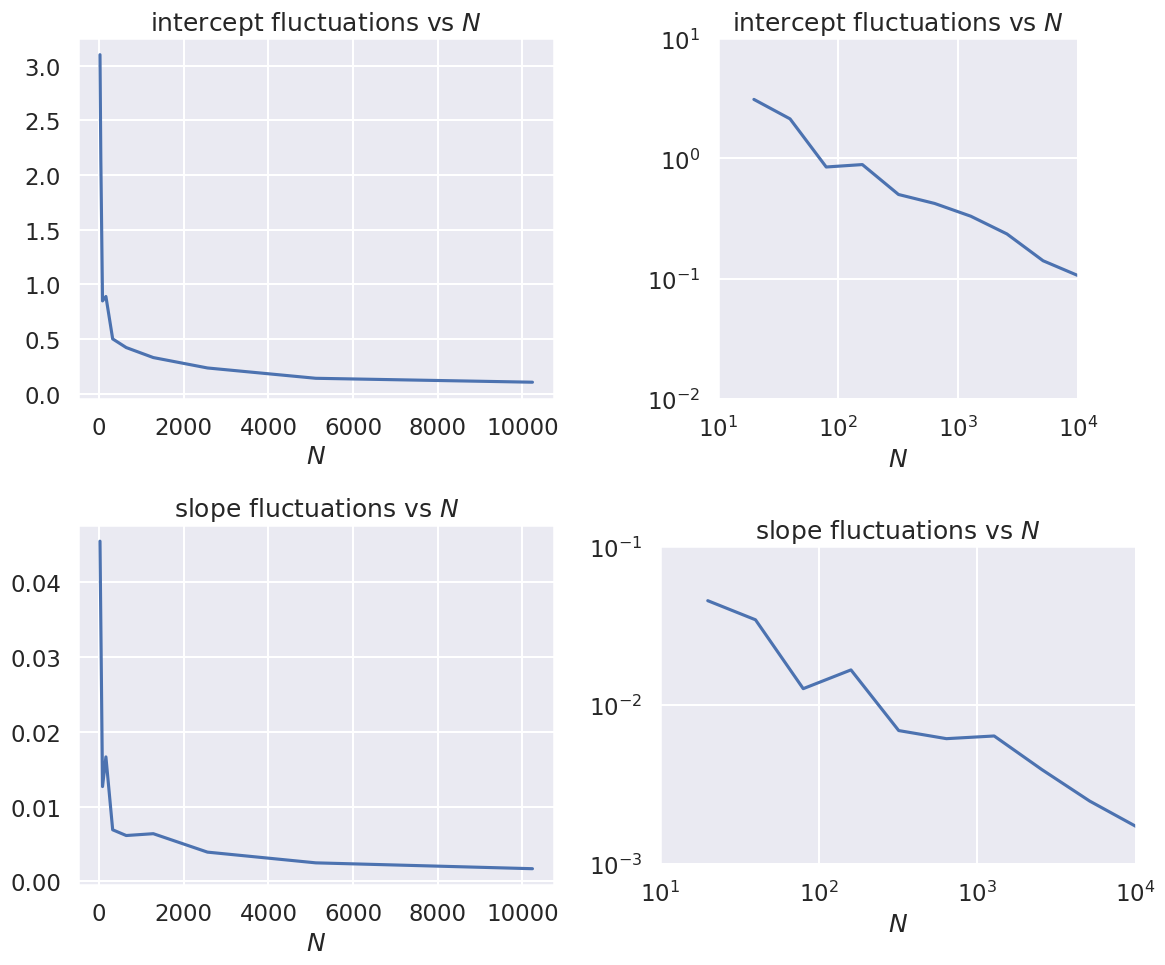
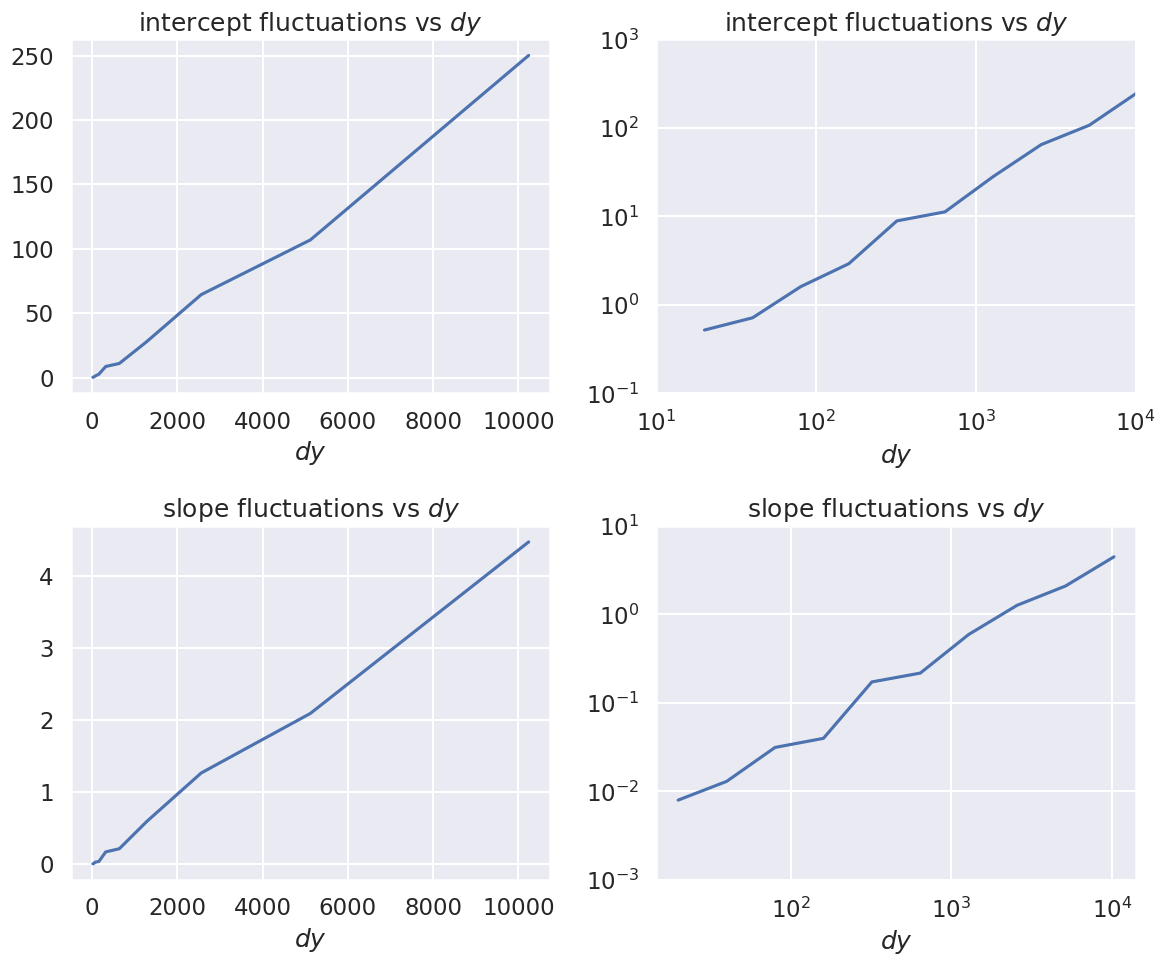

Here is the Python script that generated these plots, in order:
#!/usr/bin/env python
# coding: utf-8

# # Assignment 2: Follow-ups to two Parameter Estimation notebooks 
# 
# You will work through the `parameter_estimation_fitting_straight_line_I.ipynb` and `amplitude_in_presence_of_background.ipynb` notebooks, doing some of the suggested tasks and answering selected questions, as detailed below.  
# 

# ## A. Parameter estimation example: fitting a straight line
# 
# 
# &nbsp; 2.&nbsp;&nbsp; Do exercise 3: "Change the random number seed to get different results and comment on how the maximum likelihood results fluctuate. How are size of the fluctuations related to the number of data points $N$ and the data error standard deviation $dy$?  (Try changing them!)"
# <br><br>**As the number of data points $N$ increases, the size of the fluctuations decrease as square root N which makes sense due to the central limit theorem. As the data error standard deviation increases, the size of the fluctuations increases linearly with N.**<br><br>

# In[1]:


get_ipython().run_line_magic('matplotlib', 'inline')
import matplotlib.pyplot as plt
import numpy as np
import seaborn; seaborn.set('talk') # for plot formatting
from scipy import optimize

def make_data(intercept, slope, N=20, dy=5, rseed=None):
    """Given a straight line defined by intercept and slope:
          y = slope * x + intercept
       generate N points randomly spaced points from x=0 to x=100
       with Gaussian (i.e., normal) error with mean zero and standard
       deviation dy.
       
       Return the x and y arrays and an array of standard deviations.
    """
    rand = np.random.RandomState(rseed) 
    x = 100 * rand.rand(N)  # choose the x values randomly in [0,100]
    y = intercept + slope * x  # This is the y value without noise
    y += dy * rand.randn(N)    # Add in Gaussian noise
    return x, y, dy * np.ones_like(x)  # return coordinates and error bars

def log_likelihood(theta, x, y, dy):
    y_model = theta[0] + theta[1]*x
    return -0.5*np.sum(np.log(2*np.pi*dy**2)+ (y - y_model)**2/dy**2)

def minfunc(theta, x, y, dy):
    """
    Function to be minimized: minus the logarithm of the likelihood.
    """
    return -log_likelihood(theta, x, y, dy)


# ### First make tables

# In[2]:


intercept = 25.   # true intercept (called b elsewhere)
slope = 0.5       # true slope (called m elsewhere)
theta_true = [intercept, slope]  # put parameters in a true theta vector

iterations = 10


# In[3]:


# Fix dy and vary Npts geometrically
dy_data = 5
for Npts in [20, 80, 320]:
    print(f'N = {Npts}, dy = {dy_data}')
    print('          intercept   slope')
    print(f'true:       {intercept:.3f}    {slope:.3f}')
    
    for i in np.arange(iterations):        
        x, y, dy = make_data(*theta_true, N=Npts, dy=dy_data, rseed=None)
        result = optimize.minimize(minfunc, x0=[0, 0], args=(x, y, dy))
        intercept_fit, slope_fit = result.x
    
        print(f'dataset {i}:  {intercept_fit:.3f}    {slope_fit:.3f}')
    print('------------------------------\n')


# In[4]:


# Fix Npts and vary dy geometically
Npts = 80
for dy_data in [1, 5, 25]:
    print(f'N = {Npts}, dy = {dy_data}')
    print('          intercept   slope')
    print(f'true:       {intercept:.3f}    {slope:.3f}')
    
    for i in np.arange(iterations):        
        x, y, dy = make_data(*theta_true, N=Npts, dy=dy_data, rseed=None)
        result = optimize.minimize(minfunc, x0=[0, 0], args=(x, y, dy))
        intercept_fit, slope_fit = result.x
    
        print(f'dataset {i}:  {intercept_fit:.3f}    {slope_fit:.3f}')
    print('------------------------------\n')


# ### Now make a function for rerunning

# In[5]:


def std_of_fit_data(Npts, dy_data, iterations, theta_true=theta_true):
    """Calculate the standard deviations of the slope and intercept 
       for a given number of iterations
    """ 
    intercept_fits = np.zeros(iterations)
    slope_fits = np.zeros(iterations)

    for j in np.arange(iterations):        
        x, y, dy = make_data(*theta_true, N=Npts, dy=dy_data, rseed=None)
        result = optimize.minimize(minfunc, x0=[0, 0], args=(x, y, dy))
        intercept_fits[j], slope_fits[j] = result.x
        
    return intercept_fits.std(), slope_fits.std()    


# In[6]:


std_of_fit_data(20, 5, 20)


# In[7]:


std_of_fit_data(80, 5, 20)


# In[8]:


std_of_fit_data(320, 5, 20)


# ### Now make log-log plots

# In[9]:


Npts_array = [20 * 2**i for i in range(10)]
Npts_array


# In[14]:


# Fix dy and vary Npts geometrically
dy_data = 5

Npts_array = [20 * 2**j for j in range(10)]
intercept_std_array = np.zeros(len(Npts_array))
slope_std_array = np.zeros(len(Npts_array))

iterations = 20
for i, Npts in enumerate(Npts_array):
    intercept_std_array[i], slope_std_array[i] = std_of_fit_data(Npts, dy_data, iterations)   

fig, axes = plt.subplots(2, 2, figsize=(12, 10))

axes[0,0].set_title(r'intercept fluctuations vs $N$')
axes[0,0].set_xlabel(r'$N$')
axes[0,0].plot(Npts_array, intercept_std_array)

axes[0,1].set_title(r'intercept fluctuations vs $N$')
axes[0,1].set_xlabel(r'$N$')
axes[0,1].loglog(Npts_array, intercept_std_array)
axes[0,1].set_xlim(10,1e4)
axes[0,1].set_ylim(.01,10)
axes[0,1].set_aspect('equal')

axes[1,0].set_title('slope fluctuations vs $N$')
axes[1,0].set_xlabel(r'$N$')
axes[1,0].plot(Npts_array, slope_std_array)

axes[1,1].set_title('slope fluctuations vs $N$')
axes[1,1].set_xlabel(r'$N$')
axes[1,1].loglog(Npts_array, slope_std_array)
axes[1,1].set_xlim(10,1e4)
axes[1,1].set_ylim(1e-3,1e-1)
axes[1,1].set_aspect('equal')

fig.tight_layout()


# In[15]:


# Fix Npts and vary dy geometrically
Npts = 20

dy_array = [1 * 2**j for j in range(10)]
intercept_std_array = np.zeros(len(dy_array))
slope_std_array = np.zeros(len(dy_array))

iterations = 20
for i, dy_data in enumerate(dy_array):
    intercept_std_array[i], slope_std_array[i] = std_of_fit_data(Npts, dy_data, iterations)   

fig, axes = plt.subplots(2, 2, figsize=(12, 10))

axes[0,0].set_title(r'intercept fluctuations vs $dy$')
axes[0,0].set_xlabel(r'$dy$')
axes[0,0].plot(Npts_array, intercept_std_array)

axes[0,1].set_title(r'intercept fluctuations vs $dy$')
axes[0,1].set_xlabel(r'$dy$')
axes[0,1].loglog(Npts_array, intercept_std_array)
axes[0,1].set_xlim(1e1,1e4)
axes[0,1].set_ylim(.1,1000)
#axes[0,1].set_aspect('equal')

axes[1,0].set_title('slope fluctuations vs $dy$')
axes[1,0].set_xlabel(r'$dy$')
axes[1,0].plot(Npts_array, slope_std_array)

axes[1,1].set_title('slope fluctuations vs $dy$')
axes[1,1].set_xlabel(r'$dy$')
axes[1,1].loglog(Npts_array, slope_std_array)
axes[0,1].set_xlim(1e1,1e4)
axes[1,1].set_ylim(1e-3,1e+1)
#axes[1,1].set_aspect('equal')

fig.tight_layout()


# In[ ]:





# In[ ]:





# 1. In both sets of joint posterior graphs, are the slope and intercept correlated?  How do you know? Does it make sense?
# <br><br>
# 
# 1. For the first set of data, answer the question: "What do you conclude about how the form of the prior affects the final posterior in this case?"
# <br><br>
# 
# 1. For the second set of data, answer the question: "Why in this case does the form of the prior have a clear effect?"  You should consider both the size of the error bars and the number of data points (try changing them to explore the impact).
# <br><br>
